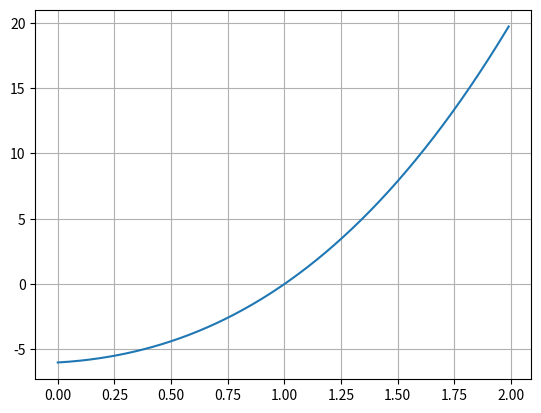

Python code for this plot:
from matplotlib import pyplot as plt
import numpy as np
import math

def f(x):
    return x**3 + 4 * x**2 + x - 6

def solve():
    left = 0.0
    right = 2.0
    m = (left + right) / 2.0
    while left != m and m != right:
        if f(m) < 0:
            left = m
        else:
            right = m
        m = (left + right) / 2.0
    return right

print(solve())

f2 = np.vectorize(f)
x = np.arange(0, 2, 0.01)
y = f2(x)

plt.plot(x, y)
plt.grid()
plt.show()
